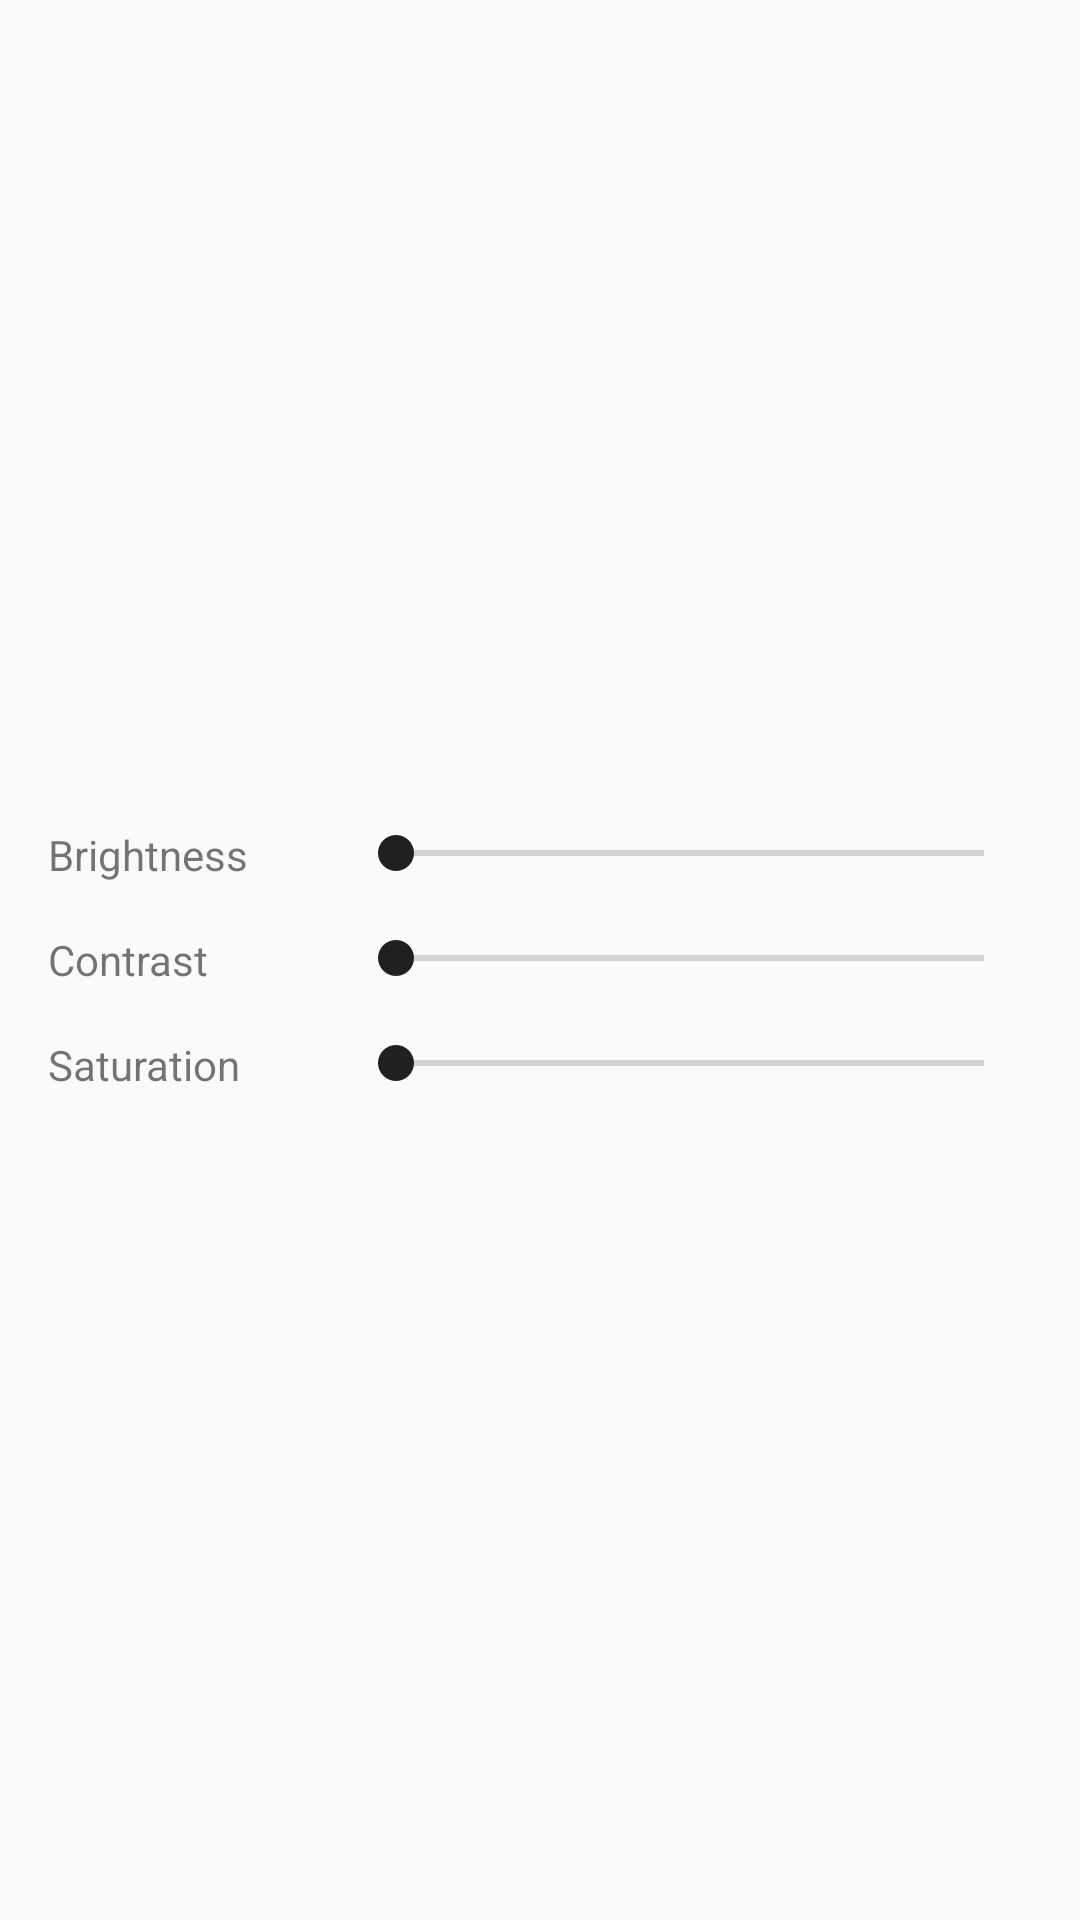

Produce the Android XML layout that renders to this screen, including the resource entries it uses.
<!-- AndroidManifest.xml: application theme AppTheme.NoActionBar.Fullscreen -->
<!-- res/layout/fragment_edit_image.xml -->
<?xml version="1.0" encoding="utf-8"?>
<LinearLayout xmlns:android="http://schemas.android.com/apk/res/android"
    xmlns:tools="http://schemas.android.com/tools"
    android:layout_width="match_parent"
    android:layout_height="match_parent"
    android:gravity="center_vertical"
    android:orientation="vertical"
    android:paddingLeft="@dimen/margin_horizontal"
    android:paddingRight="@dimen/margin_horizontal"
    tools:context=".EditImageFragment">

    <LinearLayout
        android:layout_width="match_parent"
        android:layout_height="wrap_content"
        android:orientation="horizontal"
        android:paddingBottom="@dimen/padding_8"
        android:paddingTop="@dimen/padding_8">


        <TextView
            android:layout_width="@dimen/lbl_edit_image_control"
            android:layout_height="wrap_content"
            android:text="@string/lbl_brightness" />

        <SeekBar
            android:id="@+id/seekbar_brightness"
            android:layout_width="0dp"
            android:layout_height="wrap_content"
            android:layout_weight="1" />
    </LinearLayout>

    <LinearLayout
        android:layout_width="match_parent"
        android:layout_height="wrap_content"
        android:orientation="horizontal"
        android:paddingBottom="@dimen/padding_8"
        android:paddingTop="@dimen/padding_8">


        <TextView
            android:layout_width="@dimen/lbl_edit_image_control"
            android:layout_height="wrap_content"
            android:text="@string/lbl_contrast" />

        <SeekBar
            android:id="@+id/seekbar_contrast"
            android:layout_width="0dp"
            android:layout_height="wrap_content"
            android:layout_weight="1" />
    </LinearLayout>

    <LinearLayout
        android:layout_width="match_parent"
        android:layout_height="wrap_content"
        android:orientation="horizontal"
        android:paddingBottom="@dimen/padding_8"
        android:paddingTop="@dimen/padding_8">

        <TextView
            android:layout_width="@dimen/lbl_edit_image_control"
            android:layout_height="wrap_content"
            android:text="@string/lbl_saturation" />

        <SeekBar
            android:id="@+id/seekbar_saturation"
            android:layout_width="0dp"
            android:layout_height="wrap_content"
            android:layout_weight="1" />
    </LinearLayout>

</LinearLayout>
<!-- resources referenced by this layout -->
<resources>
  <dimen name="lbl_edit_image_control">100dp</dimen>
  <dimen name="margin_horizontal">16dp</dimen>
  <dimen name="padding_8">8dp</dimen>
  <string name="lbl_brightness">Brightness</string>
  <string name="lbl_contrast">Contrast</string>
  <string name="lbl_saturation">Saturation</string>
  <style name="AppTheme.NoActionBar.Fullscreen">
          <item name="windowActionBar">false</item>
          <item name="windowNoTitle">true</item>
          <item name="android:windowFullscreen">true</item>
  
      </style>
</resources>
